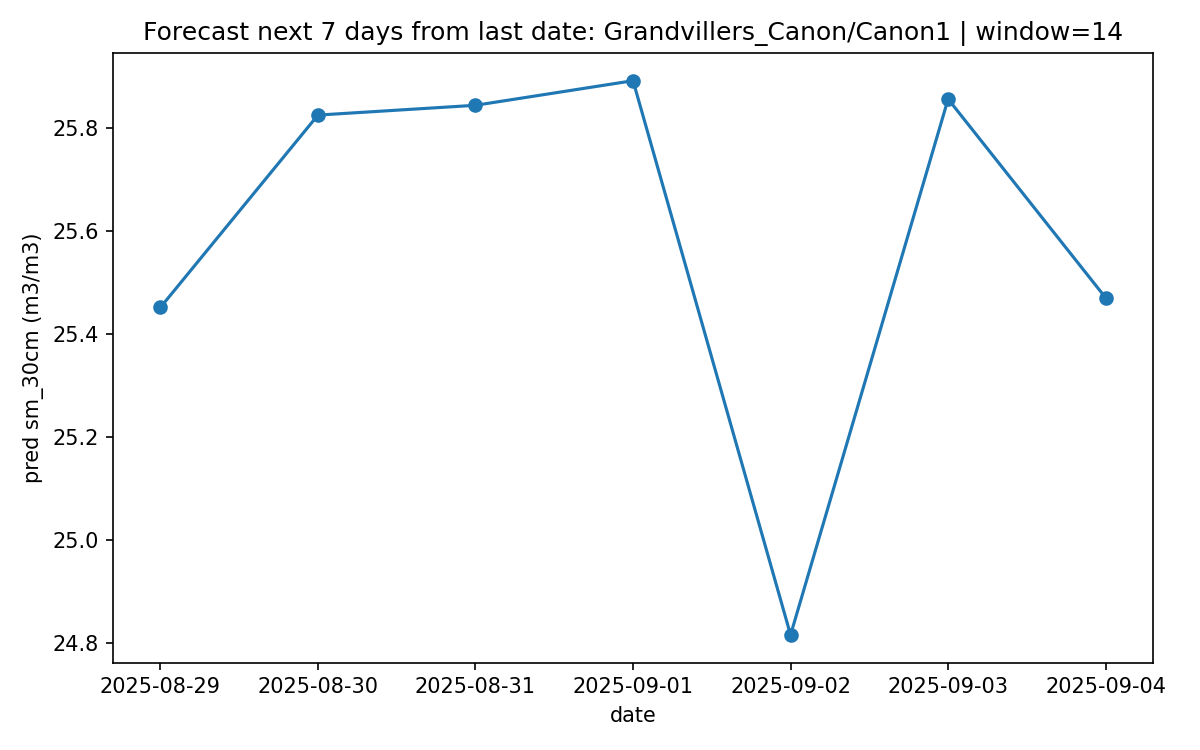

Source data for this figure (header and first rows):
forecast_date, pred_sm_30cm
2025-08-29, 25.45
2025-08-30, 25.83
2025-08-31, 25.84
2025-09-01, 25.89
2025-09-02, 24.82
2025-09-03, 25.86
2025-09-04, 25.47
